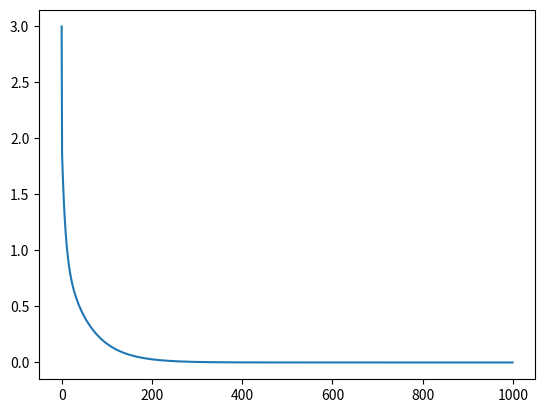
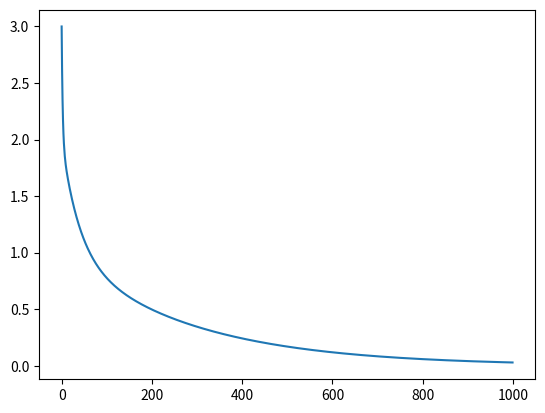
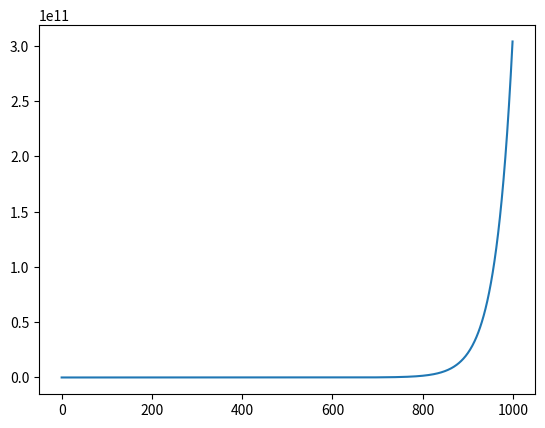
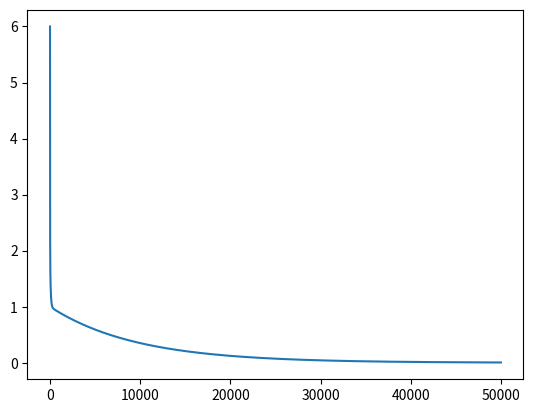
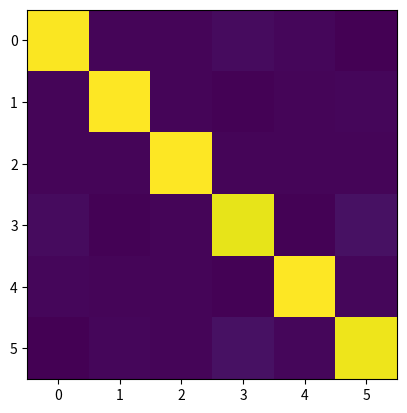
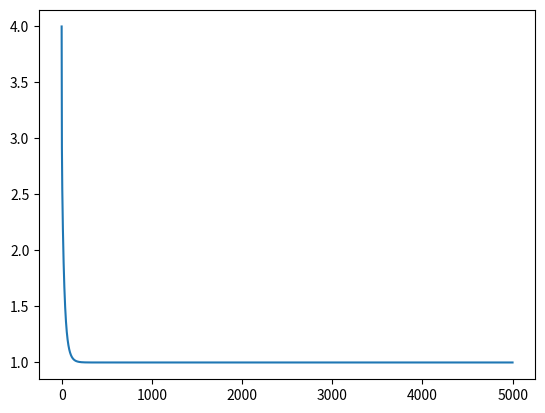
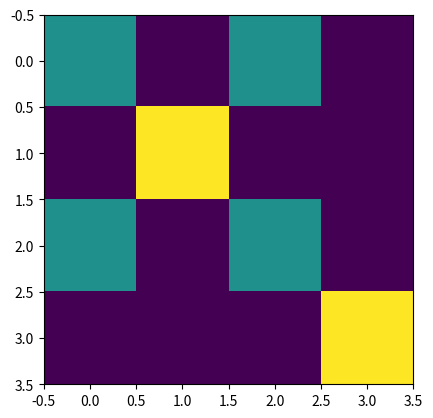

The matplotlib source for these figures, in order:
import math
import numpy as np

#!/usr/bin/env python 

# Created on January 19 2021
# [redacted]

"""
------------------------------------
Lab 1 of class Machine Learning I

"""

import math
import numpy as np
import matplotlib.pyplot as plt 


def inv_matrix_gd(matrix, iterations=1000, lr=0.005):
    """
    Inverse a square matrix by using Gradient Descent
    """

    # Init inverse matrix with zeros
    loss = []
    inv = np.zeros(matrix.shape)
    identity = np.identity(matrix.shape[0])

    # Optimize inverse matrix
    for i in range(iterations):

        # Calculate loss and gradient
        l_matrix = (np.matmul(inv, matrix) - identity)**2
        l = l_matrix.sum()
        gradient = np.matmul( 2*(np.matmul(inv, matrix) - identity),
                              np.transpose(matrix))

        # Compute new inverse matrix
        inv = inv - lr*gradient
        loss.append(l)

    return inv, loss


def main():

    # Set print options
    np.set_printoptions(suppress=True)
    
    # Q1: Inverse matrix 1
    m1 = np.array([[3, 4, 1],
                   [5, 2, 3],
                   [6, 2, 2]])

    m1_inv = np.array([[-1/12, -1/4,  5/12],
                       [  1/3,    0,  -1/6],
                       [-1/12,  3/4, -7/12]])


    # Question 1 answers
    print('-------------------')
    print('Q1: Answer')
    print(m1_inv)
    print('Q1: 0.005')
    m1_inv_gd, loss = inv_matrix_gd(m1, lr=0.005)
    print(np.isclose(m1_inv, m1_inv_gd, atol=1e-03))
    plt.figure('Q1: lr 0.005')
    plt.plot(loss)

    print('Q1: 0.001')
    m1_inv_gd, loss = inv_matrix_gd(m1, lr=0.001)
    print(np.isclose(m1_inv, m1_inv_gd, atol=1e-03))
    plt.figure('Q1: lr 0.001')
    plt.plot(loss)

    print('Q1: 0.01')
    m1_inv_gd, loss = inv_matrix_gd(m1, lr=0.01)
    print(np.isclose(m1_inv, m1_inv_gd, atol=1e-03))
    plt.figure('Q1: lr 0.01')
    plt.plot(loss)

    # Q2: Inverse matrix 2
    print('-------------------')
    print('Q2')
    m2 = np.array([[3, 4, 1, 2, 1, 5],
                   [5, 2, 3, 2, 2, 1],
                   [6, 2, 2, 6, 4, 5],
                   [1, 2, 1, 3, 1, 2],
                   [1, 5, 2, 3, 3, 3],
                   [1, 2, 2, 4, 2, 1]])
    m2_inv_gd, loss = inv_matrix_gd(m2, lr=0.0025, iterations=50000)
    plt.figure('Q2: lr 0.0025')
    plt.plot(loss)
    plt.figure('Q2: Matrix')
    plt.imshow(np.matmul(m2, m2_inv_gd))

    # Q3: Inverse matrix 3
    print('-------------------')
    print('Q3')
    m3 = np.array([[2, 1, 1, 2],
                   [1, 2, 3, 2],
                   [2, 1, 1, 2],
                   [3, 1, 4, 1]])
    m3_inv_gd, loss = inv_matrix_gd(m3, lr=0.0025, iterations=5000)
    plt.figure('Q3: lr 0.0025')
    plt.plot(loss)
    plt.figure('Q3: Matrix')
    plt.imshow(np.matmul(m3, m3_inv_gd))

    plt.show()



if __name__ == '__main__':
    main()